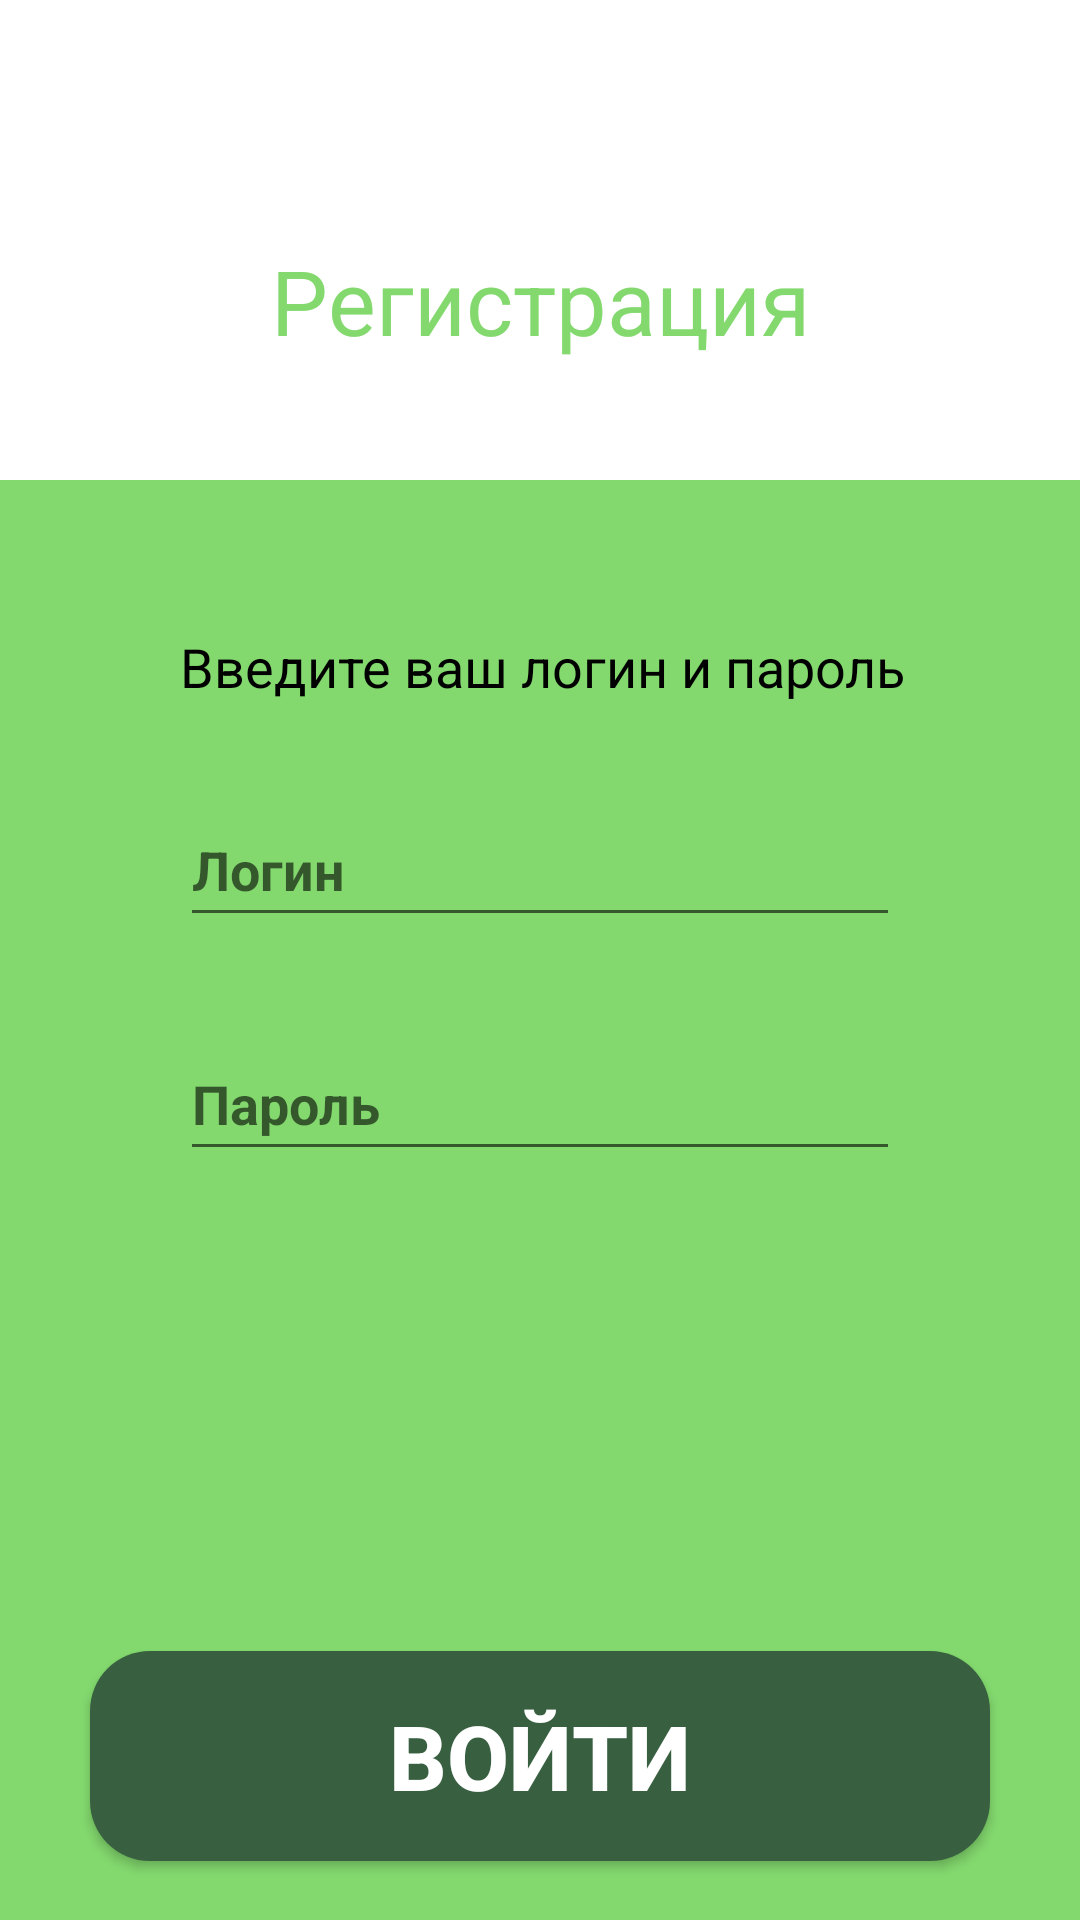

Produce the Android XML layout that renders to this screen, including the resource entries it uses.
<!-- AndroidManifest.xml: application theme Theme.SberBank -->
<!-- res/layout/activity_main.xml -->
<?xml version="1.0" encoding="utf-8"?>
<androidx.constraintlayout.widget.ConstraintLayout xmlns:android="http://schemas.android.com/apk/res/android"
    xmlns:app="http://schemas.android.com/apk/res-auto"
    xmlns:tools="http://schemas.android.com/tools"
    android:layout_width="match_parent"
    android:layout_height="match_parent"
    tools:context=".Main"
    android:id="@+id/main"
    tools:ignore="ExtraText">
    <ImageView
        android:layout_marginTop="10dp"
        android:layout_width="80dp"
        android:layout_height="80dp"
        android:src="@drawable/logo"
        tools:ignore="MissingConstraints" />
    <TextView
        android:layout_width="wrap_content"
        android:layout_height="wrap_content"
        android:text="Рeгистрация"
        android:layout_marginTop="80dp"
        app:layout_constraintEnd_toEndOf="parent"
        app:layout_constraintStart_toStartOf="parent"
        app:layout_constraintTop_toTopOf="parent"
        android:textSize="30dp"
        android:textColor="#83D96E"/>
    <TableLayout
        android:layout_marginTop="160dp"
        android:layout_width="match_parent"
        android:layout_height="match_parent"
        android:background="#83D96E">
        <TextView
            android:layout_width="wrap_content"
            android:layout_height="wrap_content"
            android:text="Введите ваш логин и пароль"
            android:layout_marginTop="50dp"
            android:layout_marginLeft="60dp"
            app:layout_constraintEnd_toEndOf="parent"
            app:layout_constraintStart_toStartOf="parent"
            app:layout_constraintTop_toTopOf="parent"
            android:textSize="18dp"
            android:textColor="@color/black"/>

        <EditText
            android:id="@+id/editTextLogin"
            android:layout_width="match_parent"
            android:layout_height="wrap_content"
            android:layout_marginLeft="60dp"
            android:layout_marginTop="30dp"
            android:layout_marginRight="60dp"
            android:minHeight="48dp"
            android:hint="Логин"
            android:textSize="18dp"
            android:textStyle="bold" />

        <EditText
            android:id="@+id/editTextTextPassword"
            android:layout_width="match_parent"
            android:layout_height="wrap_content"
            android:layout_marginLeft="60dp"
            android:layout_marginTop="30dp"
            android:layout_marginRight="60dp"
            android:minHeight="48dp"
            android:hint="Пароль"
            android:textSize="18dp"
            android:textStyle="bold"
            tools:ignore="VisualLintTextFieldSize" />
        <androidx.appcompat.widget.AppCompatButton
            android:id="@+id/signin"
            android:layout_width="12dp"
            android:layout_height="70dp"
            android:layout_marginTop="160dp"
            android:layout_marginLeft="30dp"
            android:layout_marginRight="30dp"
            android:text="Войти"
            android:textSize="30dp"
            android:textColor="@color/white"
            android:textStyle="bold"
            android:background="@drawable/button"
            />



    </TableLayout>
</androidx.constraintlayout.widget.ConstraintLayout>
<!-- resources referenced by this layout -->
<resources>
  <!-- drawable button (drawable) -->
  <?xml version="1.0" encoding="utf-8"?>
  <shape android:shape="rectangle"
      xmlns:android="http://schemas.android.com/apk/res/android">
     <corners android:radius="20dp"/>
     <solid android:color="#375F40"/>
  </shape>
  <style name="Theme.SberBank" parent="Theme.MaterialComponents.DayNight.DarkActionBar">
          
          <item name="colorPrimary">@color/purple_500</item>
          <item name="colorPrimaryVariant">@color/purple_700</item>
          <item name="colorOnPrimary">@color/white</item>
          
          <item name="colorSecondary">@color/teal_200</item>
          <item name="colorSecondaryVariant">@color/teal_700</item>
          <item name="colorOnSecondary">@color/black</item>
          
          <item name="android:statusBarColor">?attr/colorPrimaryVariant</item>
          
      </style>
  <!-- not gathered from this repository: default colours our renderer supplied (Android Studio template values) -->
  <color name="purple_500">#FF6200EE</color>
  <color name="purple_700">#FF3700B3</color>
  <color name="teal_200">#FF03DAC5</color>
  <color name="teal_700">#FF018786</color>
  <color name="black">#FF000000</color>
  <color name="white">#FFFFFFFF</color>
</resources>
